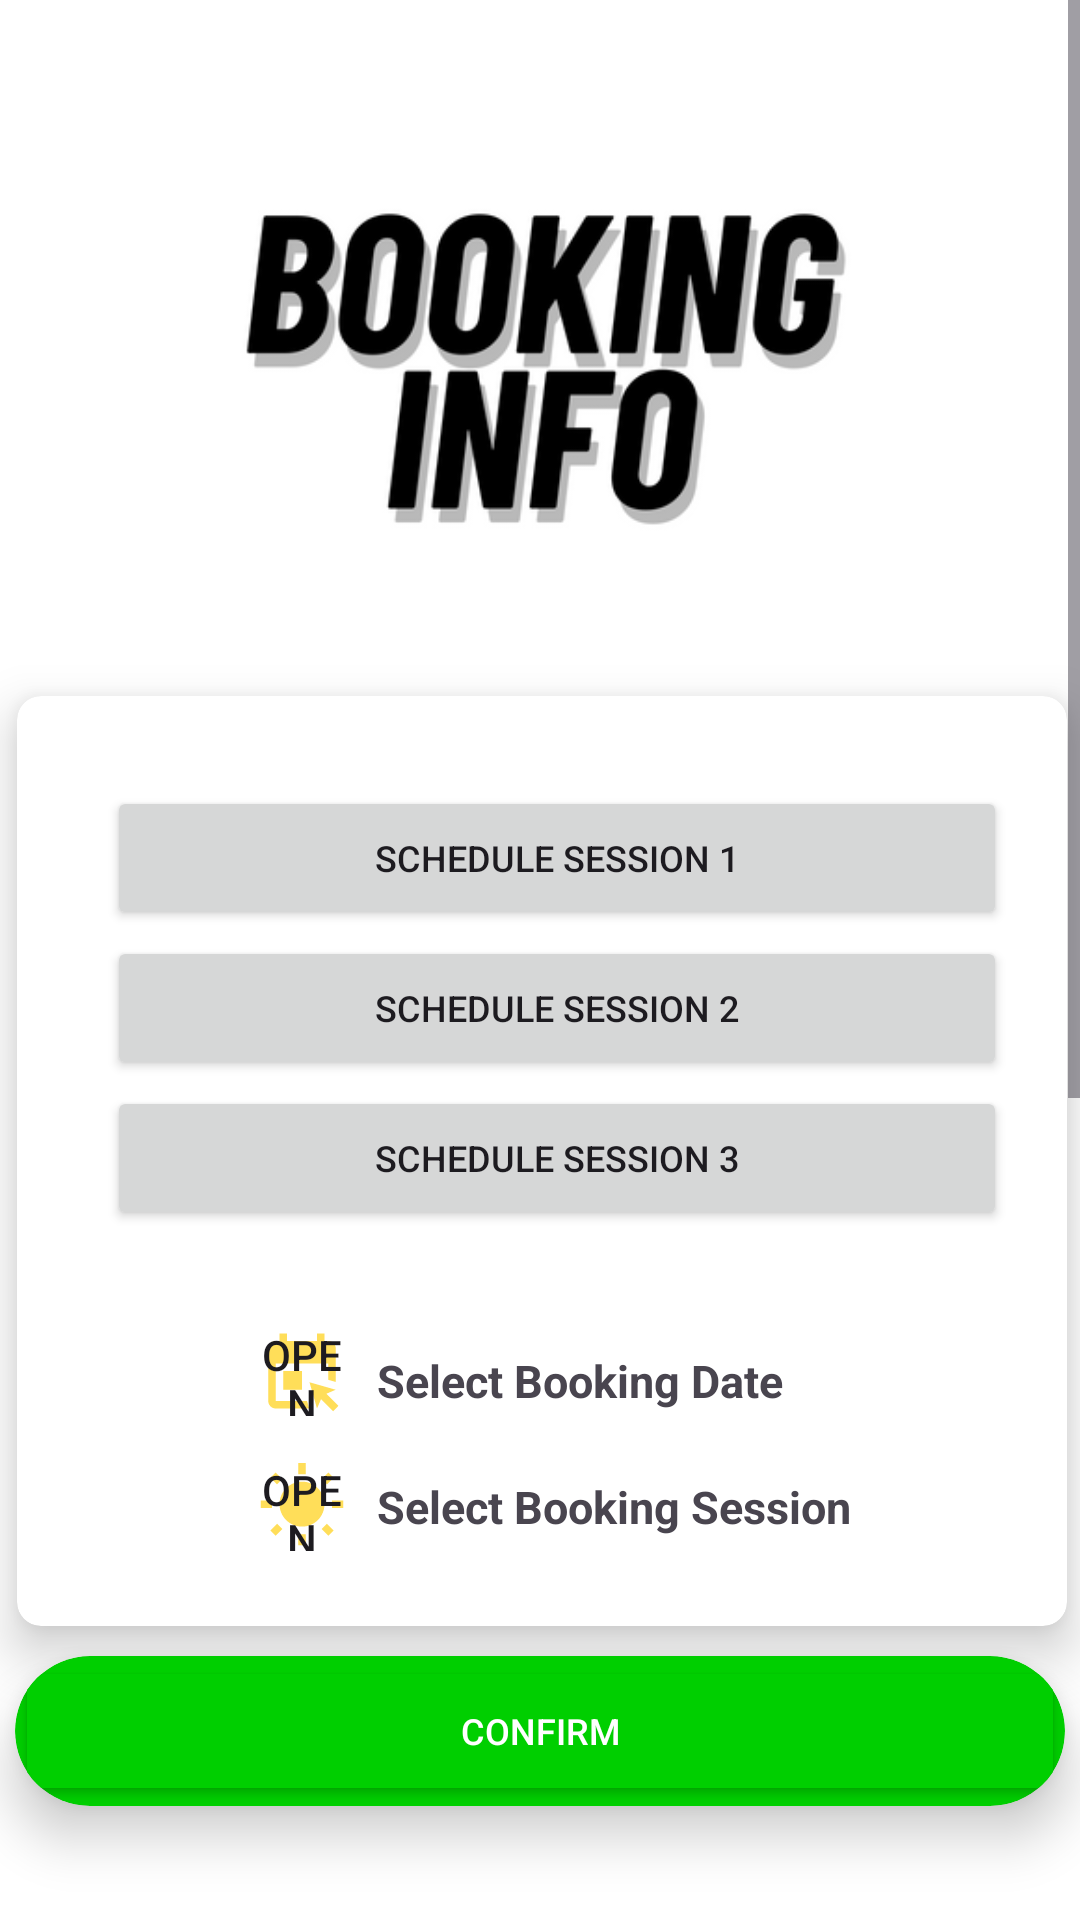

Produce the Android XML layout that renders to this screen, including the resource entries it uses.
<!-- AndroidManifest.xml: application theme Theme.CarWashy -->
<!-- res/layout/re_book_page.xml -->
<ScrollView
    xmlns:android="http://schemas.android.com/apk/res/android"
    xmlns:app="http://schemas.android.com/apk/res-auto"
    xmlns:tools="http://schemas.android.com/tools"
    android:layout_width="match_parent"
    android:layout_height="match_parent">


    <androidx.constraintlayout.widget.ConstraintLayout
        android:layout_width="match_parent"
        android:layout_height="1500dp"
        android:background="@color/white"
        tools:context=".UI.ReBookPage">

        <ImageView
            android:id="@+id/imageView6"
            android:layout_width="310dp"
            android:layout_height="210dp"
            android:layout_marginBottom="52dp"
            android:layout_marginTop="30dp"
            app:layout_constraintBottom_toTopOf="@+id/cardView"
            app:layout_constraintEnd_toEndOf="parent"
            app:layout_constraintHorizontal_bias="0.494"
            app:layout_constraintStart_toStartOf="parent"
            app:layout_constraintTop_toTopOf="parent"
            app:layout_constraintVertical_bias="0.28"
            app:srcCompat="@drawable/bookinginfo_icon" />


        <androidx.cardview.widget.CardView
            android:id="@+id/cardViewnoplate"
            android:layout_width="wrap_content"
            android:layout_height="wrap_content"
            android:layout_marginTop="200dp"
            app:cardCornerRadius="20dp"
            app:cardElevation="10dp"
            app:layout_constraintEnd_toEndOf="parent"
            app:layout_constraintHorizontal_bias="0.497"
            app:layout_constraintStart_toStartOf="parent"
            app:layout_constraintTop_toTopOf="parent">


        </androidx.cardview.widget.CardView>


        <androidx.cardview.widget.CardView
            android:id="@+id/cardView"
            android:layout_width="350dp"
            android:layout_height="310dp"
            android:layout_marginTop="32dp"
            app:cardCornerRadius="8dp"
            app:cardElevation="10dp"
            app:layout_constraintEnd_toEndOf="@+id/imageView6"
            app:layout_constraintHorizontal_bias="0.475"
            app:layout_constraintStart_toStartOf="@+id/imageView6"
            app:layout_constraintTop_toBottomOf="@+id/cardViewnoplate">


            <Button
                android:id="@+id/bookingdate"
                android:layout_width="30dp"
                android:layout_height="30dp"
                android:layout_gravity="top"
                android:layout_marginLeft="80dp"
                android:layout_marginTop="210dp"
                android:background="@drawable/baseline_book_online_24"
                android:text="Open Date Picker"
                app:layout_constraintHorizontal_bias="0.489" />

            <Button
                android:id="@+id/bookingsession"
                android:layout_width="30dp"
                android:layout_height="30dp"
                android:layout_gravity="top"
                android:layout_marginLeft="80dp"
                android:layout_marginTop="255dp"
                android:background="@drawable/baseline_wb_sunny_24"
                android:text="Open Date Picker"
                app:layout_constraintHorizontal_bias="0.489" />

            <TextView
                android:id="@+id/textdate"
                android:layout_width="190dp"
                android:layout_height="wrap_content"
                android:layout_marginStart="120dp"
                android:layout_marginTop="218dp"
                android:layout_marginBottom="20dp"
                android:text="Select Booking Date"
                android:textSize="15dp"
                android:textStyle="bold" />

            <TextView
                android:id="@+id/textsession"
                android:layout_width="190dp"
                android:layout_height="wrap_content"
                android:layout_marginStart="120dp"
                android:layout_marginTop="260dp"
                android:layout_marginBottom="20dp"
                android:text="Select Booking Session"
                android:textSize="15dp"
                android:textStyle="bold" />


            <Button
                android:id="@+id/buttonviewsession1"
                android:layout_width="300dp"
                android:layout_height="wrap_content"
                android:layout_marginLeft="30dp"
                android:layout_marginTop="30dp"
                android:text="SCHEDULE SESSION 1"
                android:textSize="12dp" />

            <Button
                android:id="@+id/buttonviewsession2"
                android:layout_width="300dp"
                android:layout_height="wrap_content"
                android:layout_marginLeft="30dp"
                android:layout_marginTop="80dp"
                android:text="SCHEDULE SESSION 2"
                android:textSize="12dp" />

            <Button
                android:id="@+id/buttonviewsession3"
                android:layout_width="300dp"
                android:layout_height="wrap_content"
                android:layout_marginLeft="30dp"
                android:layout_marginTop="130dp"
                android:text="SCHEDULE SESSION 3"
                android:textSize="12dp" />


        </androidx.cardview.widget.CardView>

        <androidx.cardview.widget.CardView
            android:id="@+id/cardView1"
            android:layout_width="350dp"
            android:layout_height="50dp"
            android:layout_marginTop="10dp"
            android:layout_marginBottom="160dp"
            app:cardBackgroundColor="@color/white"
            app:cardCornerRadius="200dp"
            app:cardElevation="10dp"
            android:backgroundTint="#00CF00"
            app:layout_constraintEnd_toEndOf="parent"
            app:layout_constraintStart_toStartOf="parent"
            app:layout_constraintTop_toBottomOf="@+id/cardView">
            <Button
                android:id="@+id/buttonbook"
                android:layout_width="350dp"
                android:layout_height="match_parent"
                android:layout_gravity="center"
                android:backgroundTint="#00CF00"
                android:text="CONFIRM"
                android:textColor="@color/white"
                android:textSize="12dp" />
        </androidx.cardview.widget.CardView>

        <TextView
            android:layout_width="match_parent"
            android:layout_height="match_parent"
            android:layout_marginTop="1100dp"
            app:layout_constraintEnd_toEndOf="parent"
            app:layout_constraintHorizontal_bias="0.0"
            app:layout_constraintStart_toStartOf="parent"
            app:layout_constraintTop_toTopOf="parent" />
    </androidx.constraintlayout.widget.ConstraintLayout>
</ScrollView>
<!-- resources referenced by this layout -->
<resources>
  <color name="white">#FFFFFFFF</color>
  <!-- drawable baseline_book_online_24 (drawable) -->
  <vector android:height="24dp" android:tint="#FFDE59"
      android:viewportHeight="24" android:viewportWidth="24"
      android:width="24dp" xmlns:android="http://schemas.android.com/apk/res/android">
      <path android:fillColor="@android:color/white" android:pathData="M13.35,20l0.57,2H5c-1.11,0 -2,-0.9 -2,-2L3.01,6c0,-1.1 0.88,-2 1.99,-2h1V2h2v2h8V2h2v2h1c1.1,0 2,0.9 2,2v8.92l-2,-0.57V10H5v10H13.35zM21.71,21.29l-3.22,-3.22L21,17l-7,-2l2,7l1.08,-2.51l3.22,3.22L21.71,21.29zM12,17v-5H7v5H12z"/>
  </vector>
  <!-- drawable baseline_wb_sunny_24 (drawable) -->
  <vector android:height="24dp" android:tint="#FFDE59"
      android:viewportHeight="24" android:viewportWidth="24"
      android:width="24dp" xmlns:android="http://schemas.android.com/apk/res/android">
      <path android:fillColor="@android:color/white" android:pathData="M6.76,4.84l-1.8,-1.79 -1.41,1.41 1.79,1.79 1.42,-1.41zM4,10.5L1,10.5v2h3v-2zM13,0.55h-2L11,3.5h2L13,0.55zM20.45,4.46l-1.41,-1.41 -1.79,1.79 1.41,1.41 1.79,-1.79zM17.24,18.16l1.79,1.8 1.41,-1.41 -1.8,-1.79 -1.4,1.4zM20,10.5v2h3v-2h-3zM12,5.5c-3.31,0 -6,2.69 -6,6s2.69,6 6,6 6,-2.69 6,-6 -2.69,-6 -6,-6zM11,22.45h2L13,19.5h-2v2.95zM3.55,18.54l1.41,1.41 1.79,-1.8 -1.41,-1.41 -1.79,1.8z"/>
  </vector>
  <!-- drawable bookinginfo_icon: png bitmap (drawable, 28108 bytes) -->
  <style name="Theme.CarWashy" parent="Base.Theme.CarWashy" />
  <style name="Base.Theme.CarWashy" parent="Theme.Material3.DayNight.NoActionBar">
          
          <item name="colorPrimary">@color/colorPrimary</item>
          <item name="colorPrimaryDark">@color/colorPrimaryDark</item>
          <item name="colorAccent">@color/colorAccent</item>
      </style>
  <color name="colorPrimary">#2196F3</color>
  <color name="colorPrimaryDark">#1976D2</color>
  <color name="colorAccent">#FFC107</color>
</resources>
